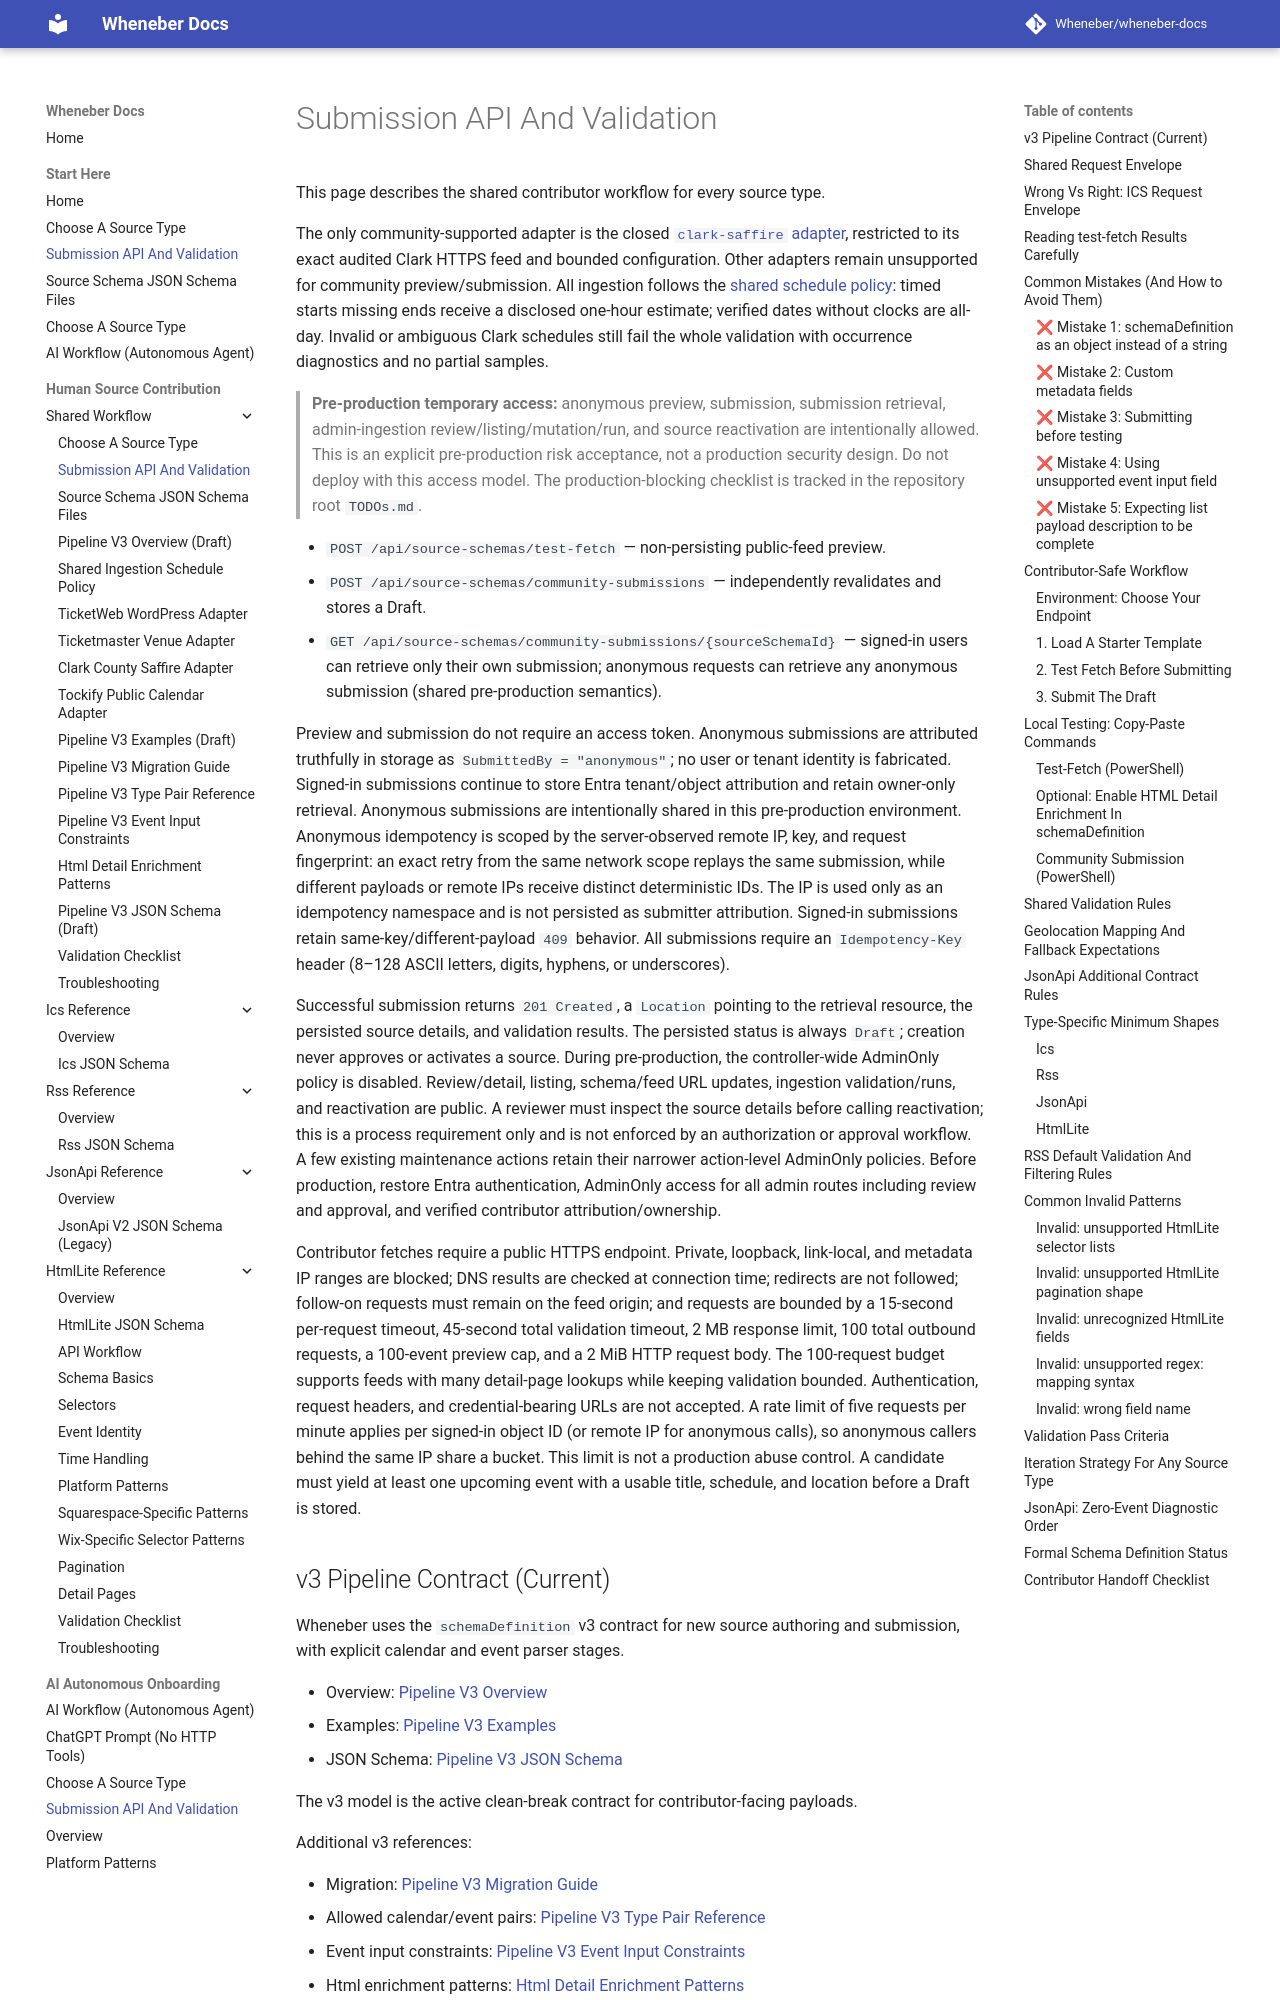

repository: Wheneber/wheneber-docs · page: source-schemas/submission-api-and-validation/index.html · generator: mkdocs

# Submission API And Validation

This page describes the shared contributor workflow for every source type.

The only community-supported adapter is the closed
[`clark-saffire` adapter](v3/clark-saffire-adapter.md), restricted to its exact
audited Clark HTTPS feed and bounded configuration. Other adapters remain
unsupported for community preview/submission. All ingestion follows the
[shared schedule policy](schedule-policy.md): timed starts missing ends receive
a disclosed one-hour estimate; verified dates without clocks are all-day.
Invalid or ambiguous Clark schedules still fail the whole validation with
occurrence diagnostics and no partial samples.

> **Pre-production temporary access:** anonymous preview, submission, submission retrieval, admin-ingestion review/listing/mutation/run, and source reactivation are intentionally allowed. This is an explicit pre-production risk acceptance, not a production security design. Do not deploy with this access model. The production-blocking checklist is tracked in the repository root `TODOs.md`.

- `POST /api/source-schemas/test-fetch` — non-persisting public-feed preview.
- `POST /api/source-schemas/community-submissions` — independently revalidates and stores a Draft.
- `GET /api/source-schemas/community-submissions/{sourceSchemaId}` — signed-in users can retrieve only their own submission; anonymous requests can retrieve any anonymous submission (shared pre-production semantics).

Preview and submission do not require an access token. Anonymous submissions are attributed truthfully in storage as `SubmittedBy = "anonymous"`; no user or tenant identity is fabricated. Signed-in submissions continue to store Entra tenant/object attribution and retain owner-only retrieval. Anonymous submissions are intentionally shared in this pre-production environment. Anonymous idempotency is scoped by the server-observed remote IP, key, and request fingerprint: an exact retry from the same network scope replays the same submission, while different payloads or remote IPs receive distinct deterministic IDs. The IP is used only as an idempotency namespace and is not persisted as submitter attribution. Signed-in submissions retain same-key/different-payload `409` behavior. All submissions require an `Idempotency-Key` header (8–128 ASCII letters, digits, hyphens, or underscores).
